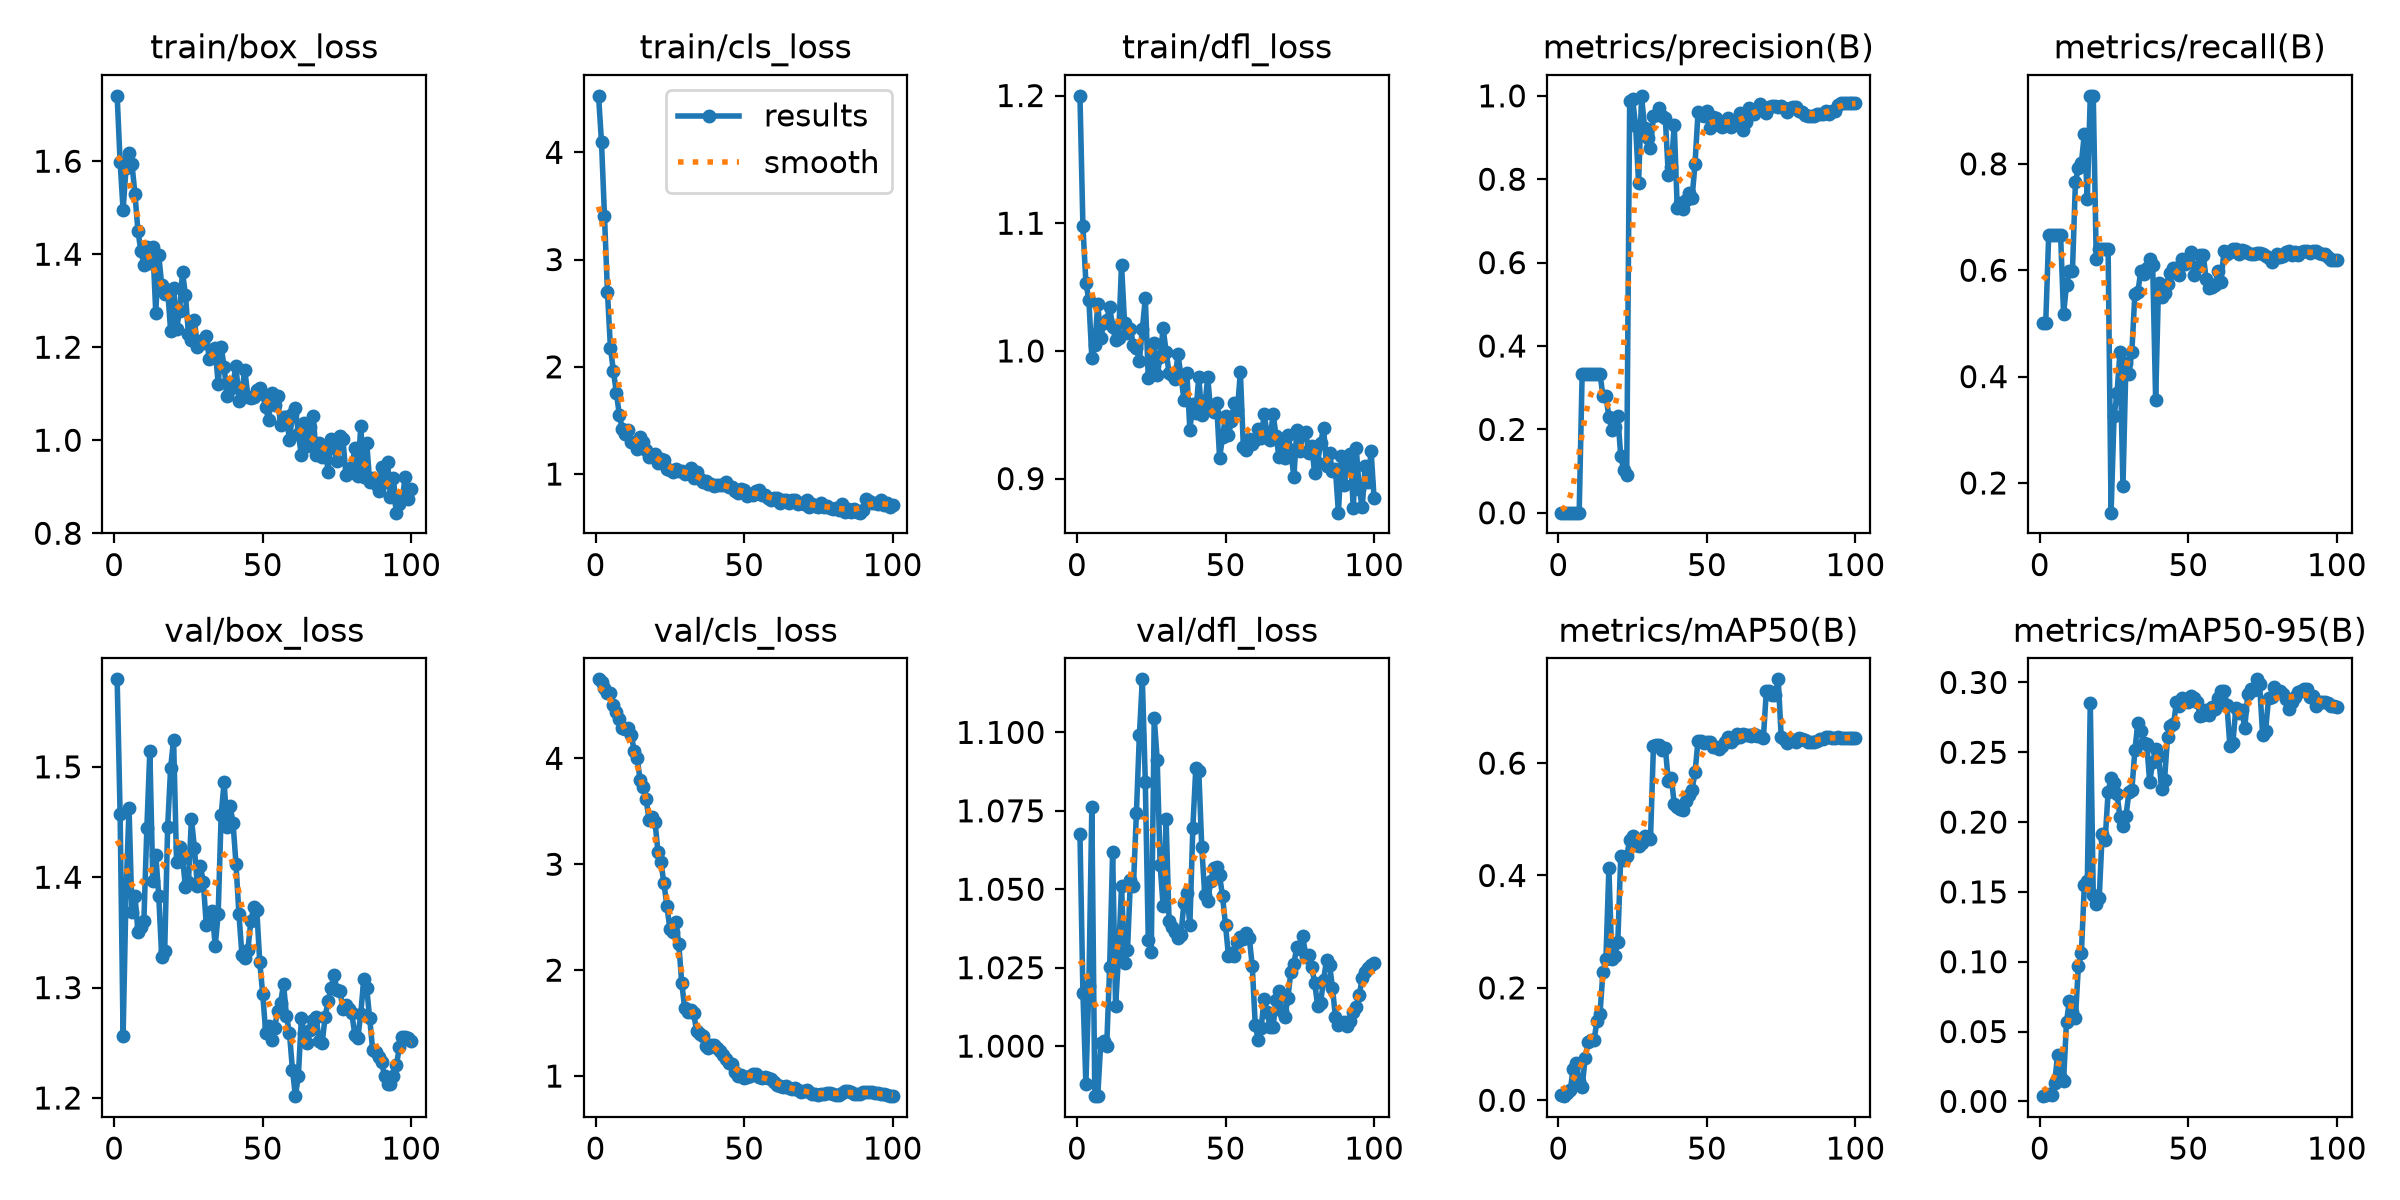

Source data for this figure (header and first rows):
epoch, time, train/box_loss, train/cls_loss, train/dfl_loss, metrics/precision(B), metrics/recall(B), metrics/mAP50(B), metrics/mAP50-95(B), val/box_loss, val/cls_loss, val/dfl_loss, lr/pg0, lr/pg1, lr/pg2
1, 38.64, 1.741, 4.527, 1.2, 0.00032, 0.5, 0.00965, 0.00373, 1.579, 4.746, 1.068, 4.287e-05, 4.287e-05, 4.287e-05
2, 71.3, 1.598, 4.093, 1.098, 0.00031, 0.5, 0.00729, 0.0049, 1.457, 4.723, 1.017, 9.90397e-05, 9.90397e-05, 9.90397e-05
3, 102.3, 1.495, 3.403, 1.053, 0.00044, 0.6667, 0.01285, 0.00541, 1.256, 4.665, 0.9879, 0.0001541, 0.0001541, 0.0001541
4, 136.1, 1.586, 2.695, 1.04, 0.00043, 0.6667, 0.01832, 0.00465, 1.386, 4.618, 1.019, 0.000208, 0.000208, 0.000208
5, 167.1, 1.617, 2.177, 0.9947, 0.00044, 0.6667, 0.05605, 0.0132, 1.462, 4.617, 1.076, 0.0002608, 0.0002608, 0.0002608
6, 198.5, 1.593, 1.961, 1.005, 0.00044, 0.6667, 0.06675, 0.03327, 1.368, 4.506, 0.984, 0.0003124, 0.0003124, 0.0003124
7, 229.5, 1.529, 1.756, 1.037, 0.00044, 0.6667, 0.03341, 0.01677, 1.383, 4.434, 0.9842, 0.0003629, 0.0003629, 0.0003629
8, 261.5, 1.45, 1.553, 1.01, 0.3337, 0.518, 0.02326, 0.0143, 1.351, 4.374, 1.001, 0.0004123, 0.0004123, 0.0004123
9, 293, 1.406, 1.417, 1.022, 0.3337, 0.5721, 0.07481, 0.05715, 1.355, 4.284, 1.002, 0.0004605, 0.0004605, 0.0004605
10, 325.1, 1.378, 1.37, 1.024, 0.3337, 0.5991, 0.1044, 0.07222, 1.361, 4.273, 0.9999, 0.0005077, 0.0005077, 0.0005077
11, 357.1, 1.415, 1.413, 1.034, 0.3337, 0.5991, 0.1066, 0.06431, 1.445, 4.283, 1.025, 0.0005536, 0.0005536, 0.0005536
12, 390.1, 1.38, 1.301, 1.019, 0.3338, 0.7658, 0.1065, 0.0598, 1.514, 4.219, 1.062, 0.0005985, 0.0005985, 0.0005985
13, 423.5, 1.416, 1.285, 1.008, 0.3338, 0.7928, 0.1419, 0.09707, 1.397, 4.072, 1.013, 0.0006422, 0.0006422, 0.0006422
14, 468.9, 1.275, 1.233, 1.01, 0.3338, 0.8018, 0.1538, 0.1061, 1.421, 4.001, 1.029, 0.0006848, 0.0006848, 0.0006848
15, 516.2, 1.398, 1.346, 1.068, 0.2804, 0.8559, 0.2284, 0.1549, 1.383, 3.795, 1.051, 0.0007263, 0.0007263, 0.0007263
16, 561.2, 1.334, 1.295, 1.022, 0.2799, 0.7342, 0.2512, 0.1575, 1.327, 3.73, 1.027, 0.0007666, 0.0007666, 0.0007666
17, 602.6, 1.315, 1.228, 1.014, 0.2306, 0.9279, 0.4126, 0.285, 1.333, 3.614, 1.031, 0.0008058, 0.0008058, 0.0008058
18, 642.6, 1.323, 1.162, 1.017, 0.1977, 0.9279, 0.2516, 0.1479, 1.446, 3.419, 1.053, 0.0008438, 0.0008438, 0.0008438
19, 682.9, 1.236, 1.177, 1.005, 0.2054, 0.6216, 0.2576, 0.1415, 1.499, 3.443, 1.051, 0.0008808, 0.0008808, 0.0008808
20, 723.5, 1.328, 1.184, 1.002, 0.2315, 0.6396, 0.2817, 0.1453, 1.525, 3.404, 1.074, 0.0009166, 0.0009166, 0.0009166
21, 761.4, 1.239, 1.101, 0.9924, 0.1352, 0.6396, 0.4341, 0.1916, 1.414, 3.116, 1.099, 0.0009512, 0.0009512, 0.0009512
22, 801.2, 1.279, 1.139, 1.017, 0.1023, 0.6396, 0.4276, 0.187, 1.428, 3.021, 1.117, 0.0009848, 0.0009848, 0.0009848
23, 838.2, 1.362, 1.129, 1.041, 0.09165, 0.6396, 0.434, 0.2217, 1.418, 2.821, 1.084, 0.001017, 0.001017, 0.001017
24, 873.3, 1.311, 1.05, 0.9786, 0.9887, 0.1441, 0.463, 0.2315, 1.391, 2.608, 1.034, 0.001048, 0.001048, 0.001048
25, 908.6, 1.228, 1.039, 0.9809, 0.9923, 0.325, 0.4697, 0.2278, 1.395, 2.393, 1.03, 0.001079, 0.001079, 0.001079
26, 949.5, 1.215, 1.022, 1.006, 0.9272, 0.3694, 0.4535, 0.2198, 1.453, 2.361, 1.105, 0.001075, 0.001075, 0.001075
27, 986.7, 1.259, 1.052, 0.9809, 0.7913, 0.446, 0.4527, 0.2036, 1.427, 2.456, 1.091, 0.001061, 0.001061, 0.001061
28, 1028, 1.2, 1.027, 0.9953, 1, 0.1936, 0.4582, 0.1972, 1.392, 2.251, 1.058, 0.001047, 0.001047, 0.001047
29, 1067, 1.214, 1.026, 1.018, 0.9235, 0.4247, 0.4698, 0.2043, 1.41, 1.88, 1.045, 0.001033, 0.001033, 0.001033
30, 1104, 1.21, 1, 0.9995, 0.8981, 0.405, 0.469, 0.2212, 1.396, 1.641, 1.072, 0.001019, 0.001019, 0.001019
31, 1141, 1.225, 1.023, 0.9828, 0.8737, 0.447, 0.4643, 0.2231, 1.357, 1.609, 1.04, 0.001005, 0.001005, 0.001005
32, 1177, 1.175, 1.059, 0.9815, 0.9509, 0.5547, 0.6304, 0.2513, 1.359, 1.628, 1.038, 0.0009904, 0.0009904, 0.0009904
33, 1212, 1.179, 0.9645, 0.9779, 0.953, 0.5582, 0.6327, 0.2708, 1.37, 1.595, 1.036, 0.0009763, 0.0009763, 0.0009763
34, 1250, 1.199, 1.016, 0.9973, 0.9714, 0.5983, 0.6323, 0.2649, 1.338, 1.425, 1.035, 0.0009621, 0.0009621, 0.0009621
35, 1286, 1.121, 0.9532, 0.9807, 0.9523, 0.5922, 0.6242, 0.2567, 1.366, 1.4, 1.036, 0.000948, 0.000948, 0.000948
36, 1325, 1.201, 0.9289, 0.9616, 0.9461, 0.6047, 0.6273, 0.2556, 1.456, 1.375, 1.046, 0.0009339, 0.0009339, 0.0009339
37, 1356, 1.159, 0.939, 0.9824, 0.8104, 0.6216, 0.5678, 0.2285, 1.486, 1.287, 1.049, 0.0009197, 0.0009197, 0.0009197
38, 1388, 1.094, 0.9103, 0.9382, 0.8291, 0.6105, 0.5739, 0.243, 1.446, 1.265, 1.039, 0.0009056, 0.0009056, 0.0009056
39, 1421, 1.109, 0.9095, 0.9585, 0.9301, 0.3559, 0.5277, 0.2526, 1.465, 1.289, 1.07, 0.0008914, 0.0008914, 0.0008914
40, 1454, 1.122, 0.8902, 0.9515, 0.7318, 0.5766, 0.5212, 0.2475, 1.449, 1.292, 1.089, 0.0008773, 0.0008773, 0.0008773
41, 1485, 1.16, 0.9003, 0.9796, 0.7419, 0.5502, 0.5179, 0.2234, 1.412, 1.261, 1.088, 0.0008631, 0.0008631, 0.0008631
42, 1518, 1.085, 0.8965, 0.9496, 0.7276, 0.5573, 0.516, 0.2305, 1.366, 1.236, 1.063, 0.000849, 0.000849, 0.000849
43, 1549, 1.109, 0.8978, 0.9565, 0.7492, 0.5744, 0.5327, 0.2607, 1.33, 1.199, 1.048, 0.0008348, 0.0008348, 0.0008348
44, 1581, 1.15, 0.9237, 0.9792, 0.7664, 0.5946, 0.544, 0.2688, 1.326, 1.159, 1.046, 0.0008207, 0.0008207, 0.0008207
45, 1614, 1.093, 0.8835, 0.9536, 0.7557, 0.6036, 0.553, 0.27, 1.334, 1.125, 1.053, 0.0008065, 0.0008065, 0.0008065
46, 1645, 1.091, 0.8798, 0.9525, 0.8372, 0.6036, 0.5837, 0.2856, 1.36, 1.116, 1.057, 0.0007924, 0.0007924, 0.0007924
47, 1676, 1.094, 0.84, 0.959, 0.9602, 0.5917, 0.6399, 0.2829, 1.373, 1.041, 1.057, 0.0007782, 0.0007782, 0.0007782
48, 1707, 1.107, 0.8245, 0.9163, 0.953, 0.6216, 0.6397, 0.2887, 1.371, 1, 1.054, 0.0007641, 0.0007641, 0.0007641
49, 1739, 1.113, 0.8618, 0.9323, 0.9517, 0.6126, 0.6349, 0.2878, 1.323, 1.012, 1.048, 0.0007499, 0.0007499, 0.0007499
50, 1770, 1.1, 0.8518, 0.9493, 0.9638, 0.615, 0.6372, 0.2861, 1.294, 0.9844, 1.039, 0.0007358, 0.0007358, 0.0007358
51, 1802, 1.07, 0.7988, 0.9344, 0.9231, 0.6346, 0.6371, 0.2905, 1.259, 0.9871, 1.029, 0.0007216, 0.0007216, 0.0007216
52, 1833, 1.043, 0.8099, 0.9454, 0.949, 0.5903, 0.6296, 0.2885, 1.265, 1.003, 1.03, 0.0007075, 0.0007075, 0.0007075
53, 1864, 1.102, 0.809, 0.9592, 0.9459, 0.6062, 0.6289, 0.2859, 1.253, 1.017, 1.029, 0.0006934, 0.0006934, 0.0006934
54, 1897, 1.076, 0.8408, 0.9536, 0.93, 0.6281, 0.6253, 0.2757, 1.263, 1.022, 1.033, 0.0006792, 0.0006792, 0.0006792
55, 1929, 1.094, 0.8542, 0.9834, 0.9256, 0.6293, 0.631, 0.2768, 1.279, 0.9929, 1.035, 0.0006651, 0.0006651, 0.0006651
56, 1960, 1.032, 0.8068, 0.9244, 0.9345, 0.5836, 0.6382, 0.28, 1.286, 0.9838, 1.034, 0.0006509, 0.0006509, 0.0006509
57, 1992, 1.049, 0.8004, 0.9227, 0.946, 0.5671, 0.6467, 0.2768, 1.303, 0.9932, 1.036, 0.0006368, 0.0006368, 0.0006368
58, 2024, 1.05, 0.7721, 0.9307, 0.9262, 0.5684, 0.6373, 0.2827, 1.274, 0.9853, 1.035, 0.0006226, 0.0006226, 0.0006226
59, 2056, 1.001, 0.7594, 0.9275, 0.9405, 0.5717, 0.6426, 0.2807, 1.259, 0.9725, 1.025, 0.0006085, 0.0006085, 0.0006085
60, 2087, 1.055, 0.7744, 0.9303, 0.9378, 0.5988, 0.6518, 0.289, 1.226, 0.9454, 1.007, 0.0005943, 0.0005943, 0.0005943
... 40 more rows
